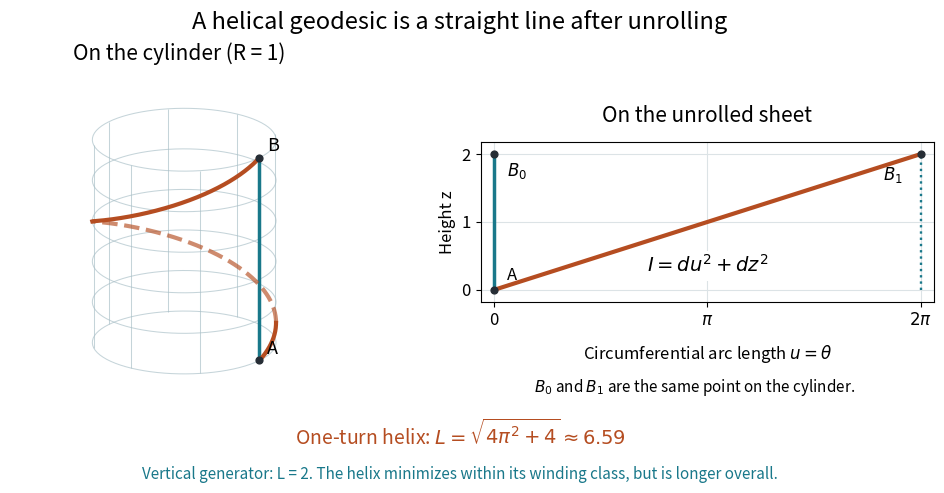

The script that saved this image: (Note: this script raises an exception after producing the figure.)
"""Unroll a one-turn helical geodesic; write basename.png to the cwd.

Tested with Python 3.14, NumPy 2.3.5, and Matplotlib 3.10.7.
"""

from pathlib import Path

import matplotlib.pyplot as plt
import numpy as np


def main():
    plt.rcParams.update({"font.size": 12, "mathtext.fontset": "dejavusans"})
    fig = plt.figure(figsize=(10.2, 5.3), facecolor="white")
    ax = fig.add_axes([.015, .20, .42, .64], projection="3d", computed_zorder=False)
    ax.set_facecolor("white")
    ax.set_proj_type("ortho")
    ax.set_box_aspect((2, 2, 2.3), zoom=1.15)
    azimuth = -55
    ax.view_init(elev=20, azim=azimuth)
    ax.set(xlim=(-1.2, 1.2), ylim=(-1.2, 1.2), zlim=(-.15, 2.2))
    ax.set_axis_off()
    ax.set_title("On the cylinder (R = 1)", fontsize=15, pad=10)

    phi, z = np.meshgrid(np.linspace(0, 2 * np.pi, 81), np.linspace(0, 2, 31))
    ax.plot_wireframe(np.cos(phi), np.sin(phi), z, rstride=6, cstride=10,
                      color="#a7bec6", lw=.75, alpha=.65, zorder=1)
    t = np.linspace(0, 1, 1001)
    theta = 2 * np.pi * t
    curve = np.array([np.cos(theta), np.sin(theta), 2 * t])
    visible = np.cos(theta - np.deg2rad(azimuth)) >= 0
    for mask, style, opacity in [(visible, "-", 1), (~visible, "--", .65)]:
        segment = curve.copy()
        segment[:, ~mask] = np.nan
        ax.plot(*segment, color="#b54d21", lw=3, linestyle=style, alpha=opacity, zorder=4)
    ax.plot(np.ones_like(t), np.zeros_like(t), 2 * t,
             color="#19788a", lw=2.5, zorder=3)
    for point, label in [(curve[:, 0], "A"), (curve[:, -1], "B")]:
        ax.scatter(*point, color="#262d35", s=24, depthshade=False, zorder=5)
        ax.text(point[0] + .10, point[1], point[2] + .08, label, fontsize=13, zorder=6)

    flat = fig.add_axes([.52, .38, .445, .36])
    flat.set_facecolor("white")
    flat.set_title("On the unrolled sheet", fontsize=15, pad=14)
    flat.set_aspect("equal")
    flat.set(xlim=(-.2, 2 * np.pi + .2), ylim=(-.18, 2.18))
    flat.set_xticks([0, np.pi, 2 * np.pi], ["0", r"$\pi$", r"$2\pi$"])
    flat.set_yticks([0, 1, 2])
    flat.set_xlabel(r"Circumferential arc length $u=\theta$", labelpad=10)
    flat.set_ylabel("Height z")
    flat.grid(color="#dce3e6", lw=.8)
    flat.plot(2 * np.pi * t, 2 * t, color="#b54d21", lw=3)
    flat.plot([0, 0], [0, 2], color="#19788a", lw=2.5)
    flat.plot([2 * np.pi, 2 * np.pi], [0, 2], color="#19788a", lw=1.7, linestyle=":")
    flat.scatter([0, 0, 2 * np.pi], [0, 2, 2], color="#262d35", s=24, zorder=5)
    flat.annotate("A", (0, 0), xytext=(9, 7), textcoords="offset points")
    flat.annotate(r"$B_0$", (0, 2), xytext=(9, -16), textcoords="offset points")
    flat.annotate(r"$B_1$", (2 * np.pi, 2), xytext=(-27, -19), textcoords="offset points")
    flat.text(np.pi, .27, r"$I=du^2+dz^2$", fontsize=14, ha="center",
              bbox={"facecolor": "white", "edgecolor": "none", "pad": 3})

    fig.suptitle("A helical geodesic is a straight line after unrolling", fontsize=17, y=.96)
    fig.text(.73, .24, r"$B_0$ and $B_1$ are the same point on the cylinder.", ha="center", fontsize=11)
    fig.text(.5, .14, r"One-turn helix: $L=\sqrt{4\pi^2+4}\approx6.59$", ha="center", color="#b54d21", fontsize=14)
    fig.text(.5, .075, "Vertical generator: L = 2. The helix minimizes within its winding class, but is longer overall.",
             ha="center", color="#19788a", fontsize=11)
    fig.savefig(Path.cwd() / Path(__file__).with_suffix(".png").name,
                dpi=120, facecolor="white", transparent=False)
    plt.close(fig)


if __name__ == "__main__":
    main()
